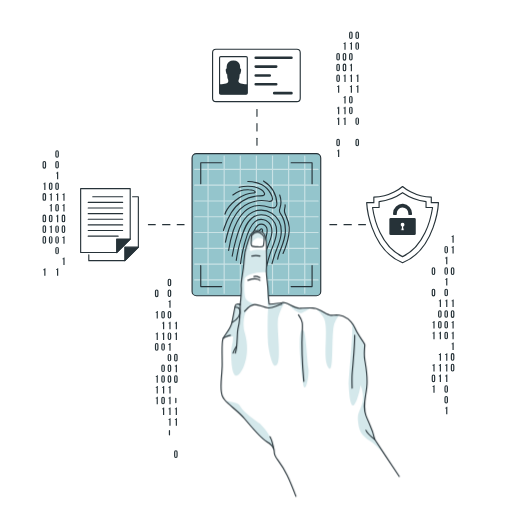
t = 0.00 s
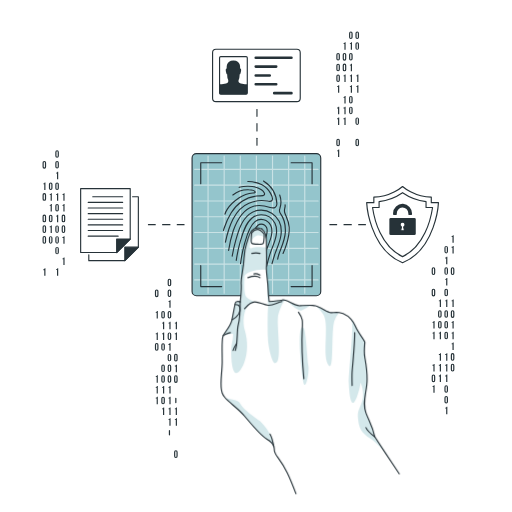
t = 0.19 s
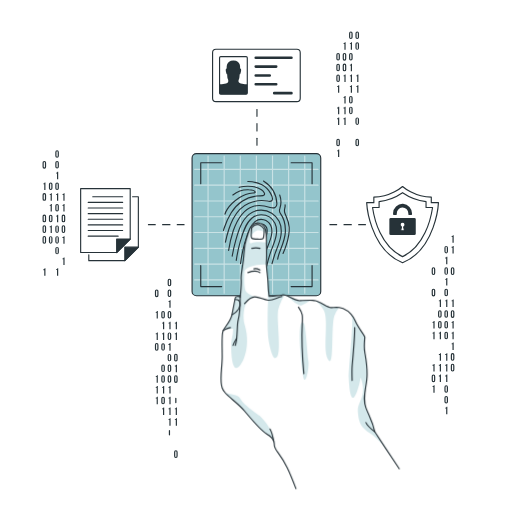
t = 0.56 s
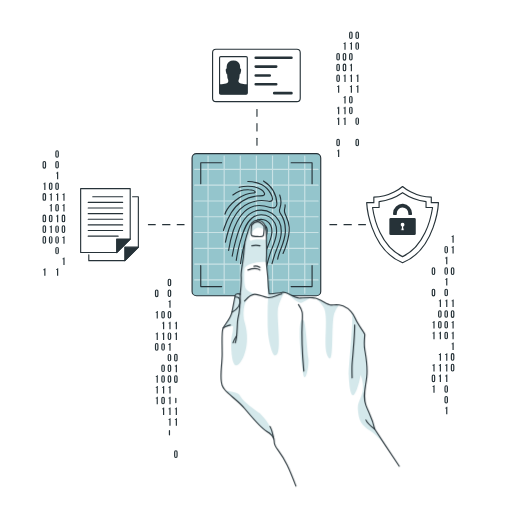
t = 0.75 s
t = 0.94 s: frame unchanged from t = 0.56 s, image omitted
t = 1.31 s: frame unchanged from t = 0.19 s, image omitted

The animated SVG that drew these frames (rendered in a browser with its animation timeline set to each time). Animation: 1 CSS @keyframes rule; one cycle of 1.50 s, repeats indefinitely.

<svg class="animated" id="freepik_stories-fingerprint" xmlns="http://www.w3.org/2000/svg" viewBox="0 0 500 500" version="1.1" xmlns:xlink="http://www.w3.org/1999/xlink" xmlns:svgjs="http://svgjs.com/svgjs"><style>svg#freepik_stories-fingerprint:not(.animated) .animable {opacity: 0;}svg#freepik_stories-fingerprint.animated #freepik--Hand--inject-10 {animation: 1.5s Infinite  linear floating;animation-delay: 0s;}            @keyframes floating {                0% {                    opacity: 1;                    transform: translateY(0px);                }                50% {                    transform: translateY(-10px);                }                100% {                    opacity: 1;                    transform: translateY(0px);                }            }        </style><g id="freepik--Graphics--inject-10" class="animable" style="transform-origin: 242.635px 239.081px;"><line x1="250.94" y1="106.97" x2="250.94" y2="113.61" style="fill: none; stroke: rgb(38, 50, 56); stroke-linecap: round; stroke-linejoin: round; stroke-width: 1.10721px; transform-origin: 250.94px 110.29px;" id="el02zy2l97hoyo" class="animable"></line><line x1="250.94" y1="120.78" x2="250.94" y2="131.53" style="fill: none; stroke: rgb(38, 50, 56); stroke-linecap: round; stroke-linejoin: round; stroke-width: 1.10721px; stroke-dasharray: 7.16552, 7.16552; transform-origin: 250.94px 126.155px;" id="el7awy31lwu2k" class="animable"></line><line x1="250.94" y1="135.11" x2="250.94" y2="141.75" style="fill: none; stroke: rgb(38, 50, 56); stroke-linecap: round; stroke-linejoin: round; stroke-width: 1.10721px; transform-origin: 250.94px 138.43px;" id="elq3bnqtftexg" class="animable"></line><line x1="356.91" y1="219.38" x2="350.27" y2="219.38" style="fill: none; stroke: rgb(38, 50, 56); stroke-linecap: round; stroke-linejoin: round; stroke-width: 1.10721px; transform-origin: 353.59px 219.38px;" id="elu8pzospg7mj" class="animable"></line><line x1="343.1" y1="219.38" x2="332.35" y2="219.38" style="fill: none; stroke: rgb(38, 50, 56); stroke-linecap: round; stroke-linejoin: round; stroke-width: 1.10721px; stroke-dasharray: 7.16549, 7.16549; transform-origin: 337.725px 219.38px;" id="elbmukhnzvipv" class="animable"></line><line x1="328.77" y1="219.38" x2="322.13" y2="219.38" style="fill: none; stroke: rgb(38, 50, 56); stroke-linecap: round; stroke-linejoin: round; stroke-width: 1.10721px; transform-origin: 325.45px 219.38px;" id="elkwy5mbf4px8" class="animable"></line><line x1="179.76" y1="219.38" x2="173.11" y2="219.38" style="fill: none; stroke: rgb(38, 50, 56); stroke-linecap: round; stroke-linejoin: round; stroke-width: 1.10721px; transform-origin: 176.435px 219.38px;" id="el0y2ir27e52h" class="animable"></line><line x1="165.95" y1="219.38" x2="155.2" y2="219.38" style="fill: none; stroke: rgb(38, 50, 56); stroke-linecap: round; stroke-linejoin: round; stroke-width: 1.10721px; stroke-dasharray: 7.16549, 7.16549; transform-origin: 160.575px 219.38px;" id="elg1dpy6h0yn5" class="animable"></line><line x1="151.62" y1="219.38" x2="144.97" y2="219.38" style="fill: none; stroke: rgb(38, 50, 56); stroke-linecap: round; stroke-linejoin: round; stroke-width: 1.10721px; transform-origin: 148.295px 219.38px;" id="elckd1o084a3l" class="animable"></line><path d="M434,241.9a1.75,1.75,0,1,1,3.5,0v3.82a1.75,1.75,0,1,1-3.5,0Zm1.15,3.89c0,.52.23.72.6.72s.59-.2.59-.72v-4c0-.52-.23-.72-.59-.72s-.6.2-.6.72Z" style="fill: rgb(38, 50, 56); transform-origin: 435.75px 243.81px;" id="el6kamsyetap4" class="animable"></path><path d="M434.82,251.54a1.14,1.14,0,0,0,1.26-.92h.78V258h-1.15v-5.59h-.89Z" style="fill: rgb(38, 50, 56); transform-origin: 435.84px 254.31px;" id="ely7uwjnqk2w" class="animable"></path><path d="M434,262.85a1.75,1.75,0,1,1,3.5,0v3.81a1.75,1.75,0,1,1-3.5,0Zm1.15,3.89c0,.52.23.72.6.72s.59-.2.59-.72v-4c0-.53-.23-.72-.59-.72s-.6.19-.6.72Z" style="fill: rgb(38, 50, 56); transform-origin: 435.75px 264.755px;" id="elssri2wn18q" class="animable"></path><path d="M434.82,272.49a1.14,1.14,0,0,0,1.26-.92h.78v7.32h-1.15V273.3h-.89Z" style="fill: rgb(38, 50, 56); transform-origin: 435.84px 275.23px;" id="elq1gjezitmr" class="animable"></path><path d="M434,283.8a1.75,1.75,0,1,1,3.5,0v3.81a1.75,1.75,0,1,1-3.5,0Zm1.15,3.88c0,.53.23.72.6.72s.59-.19.59-.72v-4c0-.52-.23-.72-.59-.72s-.6.2-.6.72Z" style="fill: rgb(38, 50, 56); transform-origin: 435.75px 285.705px;" id="elg0x8wpoefho" class="animable"></path><path d="M434.82,293.43a1.14,1.14,0,0,0,1.26-.92h.78v7.33h-1.15v-5.59h-.89Z" style="fill: rgb(38, 50, 56); transform-origin: 435.84px 296.175px;" id="elsmdr5349sze" class="animable"></path><path d="M434,304.74a1.75,1.75,0,1,1,3.5,0v3.82a1.75,1.75,0,1,1-3.5,0Zm1.15,3.89c0,.52.23.72.6.72s.59-.2.59-.72v-4c0-.52-.23-.72-.59-.72s-.6.2-.6.72Z" style="fill: rgb(38, 50, 56); transform-origin: 435.75px 306.65px;" id="el28uxjaocopk" class="animable"></path><path d="M434,315.22a1.75,1.75,0,1,1,3.5,0V319a1.75,1.75,0,1,1-3.5,0Zm1.15,3.88c0,.53.23.72.6.72s.59-.19.59-.72v-4c0-.53-.23-.73-.59-.73s-.6.2-.6.73Z" style="fill: rgb(38, 50, 56); transform-origin: 435.75px 317.11px;" id="el72w2knb8nl2" class="animable"></path><path d="M434,325.69a1.75,1.75,0,1,1,3.5,0v3.81a1.75,1.75,0,1,1-3.5,0Zm1.15,3.89c0,.52.23.72.6.72s.59-.2.59-.72v-4c0-.52-.23-.72-.59-.72s-.6.2-.6.72Z" style="fill: rgb(38, 50, 56); transform-origin: 435.75px 327.595px;" id="elnb3013xnf6g" class="animable"></path><path d="M434.82,345.8a1.14,1.14,0,0,0,1.26-.92h.78v7.33h-1.15v-5.59h-.89Z" style="fill: rgb(38, 50, 56); transform-origin: 435.84px 348.545px;" id="elu112to0hc3b" class="animable"></path><path d="M434.82,356.28a1.13,1.13,0,0,0,1.26-.93h.78v7.33h-1.15v-5.59h-.89Z" style="fill: rgb(38, 50, 56); transform-origin: 435.84px 359.015px;" id="el6huhw784am6" class="animable"></path><path d="M434.82,366.75a1.14,1.14,0,0,0,1.26-.92h.78v7.32h-1.15v-5.58h-.89Z" style="fill: rgb(38, 50, 56); transform-origin: 435.84px 369.49px;" id="el8nt8qmokp24" class="animable"></path><path d="M434,378.06a1.75,1.75,0,1,1,3.5,0v3.81a1.75,1.75,0,1,1-3.5,0Zm1.15,3.88c0,.53.23.72.6.72s.59-.19.59-.72V378c0-.53-.23-.73-.59-.73s-.6.2-.6.73Z" style="fill: rgb(38, 50, 56); transform-origin: 435.75px 379.965px;" id="elb9a5v5p8uhe" class="animable"></path><path d="M434,388.53a1.75,1.75,0,1,1,3.5,0v3.81a1.75,1.75,0,1,1-3.5,0Zm1.15,3.89c0,.52.23.72.6.72s.59-.2.59-.72v-4c0-.52-.23-.72-.59-.72s-.6.2-.6.72Z" style="fill: rgb(38, 50, 56); transform-origin: 435.75px 390.435px;" id="ell1zrrw0odf" class="animable"></path><path d="M434.82,398.17a1.14,1.14,0,0,0,1.26-.92h.78v7.32h-1.15V399h-.89Z" style="fill: rgb(38, 50, 56); transform-origin: 435.84px 400.91px;" id="elgkbtt3io6i" class="animable"></path><path d="M441,230.59a1.15,1.15,0,0,0,1.27-.92h.77V237h-1.15v-5.59H441Z" style="fill: rgb(38, 50, 56); transform-origin: 442.02px 233.335px;" id="el539b0zmxqx9" class="animable"></path><path d="M441,241.07a1.15,1.15,0,0,0,1.27-.92h.77v7.32h-1.15v-5.59H441Z" style="fill: rgb(38, 50, 56); transform-origin: 442.02px 243.81px;" id="elzxttrfr0r2t" class="animable"></path><path d="M440.24,262.85a1.75,1.75,0,1,1,3.49,0v3.81a1.75,1.75,0,1,1-3.49,0Zm1.15,3.89c0,.52.23.72.59.72s.6-.2.6-.72v-4c0-.53-.23-.72-.6-.72s-.59.19-.59.72Z" style="fill: rgb(38, 50, 56); transform-origin: 441.985px 264.755px;" id="el2gguvi2ihmt" class="animable"></path><path d="M441,293.43a1.15,1.15,0,0,0,1.27-.92h.77v7.33h-1.15v-5.59H441Z" style="fill: rgb(38, 50, 56); transform-origin: 442.02px 296.175px;" id="eln8chdcvp8e" class="animable"></path><path d="M440.24,304.74a1.75,1.75,0,1,1,3.49,0v3.82a1.75,1.75,0,1,1-3.49,0Zm1.15,3.89c0,.52.23.72.59.72s.6-.2.6-.72v-4c0-.52-.23-.72-.6-.72s-.59.2-.59.72Z" style="fill: rgb(38, 50, 56); transform-origin: 441.985px 306.65px;" id="elj6rx68orwjr" class="animable"></path><path d="M441,314.38a1.15,1.15,0,0,0,1.27-.92h.77v7.33h-1.15V315.2H441Z" style="fill: rgb(38, 50, 56); transform-origin: 442.02px 317.125px;" id="elvhjmiw2f5rf" class="animable"></path><path d="M441,324.85a1.14,1.14,0,0,0,1.27-.92h.77v7.33h-1.15v-5.59H441Z" style="fill: rgb(38, 50, 56); transform-origin: 442.02px 327.595px;" id="el0buhs8c232om" class="animable"></path><path d="M441,335.33a1.15,1.15,0,0,0,1.27-.92h.77v7.32h-1.15v-5.59H441Z" style="fill: rgb(38, 50, 56); transform-origin: 442.02px 338.07px;" id="elszxoys0dz" class="animable"></path><path d="M440.24,346.64a1.75,1.75,0,1,1,3.49,0v3.81a1.75,1.75,0,1,1-3.49,0Zm1.15,3.88c0,.53.23.72.59.72s.6-.19.6-.72v-3.95c0-.53-.23-.73-.6-.73s-.59.2-.59.73Z" style="fill: rgb(38, 50, 56); transform-origin: 441.985px 348.545px;" id="ellkpt7rkuzrn" class="animable"></path><path d="M440.24,357.11a1.75,1.75,0,1,1,3.49,0v3.81a1.75,1.75,0,1,1-3.49,0Zm1.15,3.89c0,.52.23.72.59.72s.6-.2.6-.72v-4c0-.52-.23-.72-.6-.72s-.59.2-.59.72Z" style="fill: rgb(38, 50, 56); transform-origin: 441.985px 359.015px;" id="elsj3bgb3m7o" class="animable"></path><path d="M428.59,293.43a1.15,1.15,0,0,0,1.27-.92h.77v7.33h-1.15v-5.59h-.89Z" style="fill: rgb(38, 50, 56); transform-origin: 429.61px 296.175px;" id="ellbuucn7rpri" class="animable"></path><path d="M427.78,304.74a1.75,1.75,0,1,1,3.5,0v3.82a1.75,1.75,0,1,1-3.5,0Zm1.15,3.89c0,.52.23.72.6.72s.6-.2.6-.72v-4c0-.52-.23-.72-.6-.72s-.6.2-.6.72Z" style="fill: rgb(38, 50, 56); transform-origin: 429.53px 306.65px;" id="elv1v94cnkpvn" class="animable"></path><path d="M427.78,315.22a1.75,1.75,0,1,1,3.5,0V319a1.75,1.75,0,1,1-3.5,0Zm1.15,3.88c0,.53.23.72.6.72s.6-.19.6-.72v-4c0-.53-.23-.73-.6-.73s-.6.2-.6.73Z" style="fill: rgb(38, 50, 56); transform-origin: 429.53px 317.11px;" id="el2of2luprvzk" class="animable"></path><path d="M428.59,324.85a1.14,1.14,0,0,0,1.27-.92h.77v7.33h-1.15v-5.59h-.89Z" style="fill: rgb(38, 50, 56); transform-origin: 429.61px 327.595px;" id="elyhkioml15e" class="animable"></path><path d="M428.59,345.8a1.15,1.15,0,0,0,1.27-.92h.77v7.33h-1.15v-5.59h-.89Z" style="fill: rgb(38, 50, 56); transform-origin: 429.61px 348.545px;" id="elypqllb9e3x" class="animable"></path><path d="M428.59,356.28a1.15,1.15,0,0,0,1.27-.93h.77v7.33h-1.15v-5.59h-.89Z" style="fill: rgb(38, 50, 56); transform-origin: 429.61px 359.015px;" id="elzoqscfqi7s" class="animable"></path><path d="M428.59,366.75a1.15,1.15,0,0,0,1.27-.92h.77v7.32h-1.15v-5.58h-.89Z" style="fill: rgb(38, 50, 56); transform-origin: 429.61px 369.49px;" id="elx5vsiaz5jtr" class="animable"></path><path d="M421.56,262.85a1.75,1.75,0,1,1,3.49,0v3.81a1.75,1.75,0,1,1-3.49,0Zm1.15,3.89c0,.52.23.72.59.72s.6-.2.6-.72v-4c0-.53-.23-.72-.6-.72s-.59.19-.59.72Z" style="fill: rgb(38, 50, 56); transform-origin: 423.305px 264.755px;" id="el4vag9ncy09w" class="animable"></path><path d="M421.56,283.8a1.75,1.75,0,1,1,3.49,0v3.81a1.75,1.75,0,1,1-3.49,0Zm1.15,3.88c0,.53.23.72.59.72s.6-.19.6-.72v-4c0-.52-.23-.72-.6-.72s-.59.2-.59.72Z" style="fill: rgb(38, 50, 56); transform-origin: 423.305px 285.705px;" id="eleumjeje9g7a" class="animable"></path><path d="M422.36,314.38a1.15,1.15,0,0,0,1.27-.92h.77v7.33h-1.15V315.2h-.89Z" style="fill: rgb(38, 50, 56); transform-origin: 423.38px 317.125px;" id="elr310qhhex" class="animable"></path><path d="M422.36,324.85a1.14,1.14,0,0,0,1.27-.92h.77v7.33h-1.15v-5.59h-.89Z" style="fill: rgb(38, 50, 56); transform-origin: 423.38px 327.595px;" id="elyc7ww1ztiy" class="animable"></path><path d="M422.36,356.28a1.15,1.15,0,0,0,1.27-.93h.77v7.33h-1.15v-5.59h-.89Z" style="fill: rgb(38, 50, 56); transform-origin: 423.38px 359.015px;" id="el19sgkxo4bl2" class="animable"></path><path d="M421.56,367.59a1.75,1.75,0,1,1,3.49,0v3.81a1.75,1.75,0,1,1-3.49,0Zm1.15,3.88c0,.52.23.72.59.72s.6-.2.6-.72v-4c0-.52-.23-.72-.6-.72s-.59.2-.59.72Z" style="fill: rgb(38, 50, 56); transform-origin: 423.305px 369.495px;" id="elxw6uuu85aao" class="animable"></path><path d="M422.36,377.22a1.15,1.15,0,0,0,1.27-.92h.77v7.33h-1.15V378h-.89Z" style="fill: rgb(38, 50, 56); transform-origin: 423.38px 379.965px;" id="elev8qgbr0d0e" class="animable"></path><path d="M163.73,274a1.75,1.75,0,1,1,3.5,0v3.81a1.75,1.75,0,1,1-3.5,0Zm1.15,3.88c0,.53.23.73.6.73s.59-.2.59-.73v-4c0-.53-.23-.73-.59-.73s-.6.2-.6.73Z" style="fill: rgb(38, 50, 56); transform-origin: 165.48px 275.905px;" id="eloefhv9c4y1" class="animable"></path><path d="M163.73,284.5a1.75,1.75,0,1,1,3.5,0v3.81a1.75,1.75,0,1,1-3.5,0Zm1.15,3.89c0,.52.23.72.6.72s.59-.2.59-.72v-4c0-.52-.23-.72-.59-.72s-.6.2-.6.72Z" style="fill: rgb(38, 50, 56); transform-origin: 165.48px 286.405px;" id="el721dq6mkkue" class="animable"></path><path d="M164.54,294.14a1.14,1.14,0,0,0,1.26-.92h.78v7.33h-1.15V295h-.89Z" style="fill: rgb(38, 50, 56); transform-origin: 165.56px 296.885px;" id="el4w1r3002lk6" class="animable"></path><path d="M163.73,305.45a1.75,1.75,0,1,1,3.5,0v3.81a1.75,1.75,0,1,1-3.5,0Zm1.15,3.88c0,.53.23.73.6.73s.59-.2.59-.73v-3.95c0-.53-.23-.73-.59-.73s-.6.2-.6.73Z" style="fill: rgb(38, 50, 56); transform-origin: 165.48px 307.355px;" id="elo0o6uztzw2" class="animable"></path><path d="M164.54,315.09a1.14,1.14,0,0,0,1.26-.92h.78v7.32h-1.15V315.9h-.89Z" style="fill: rgb(38, 50, 56); transform-origin: 165.56px 317.83px;" id="elqt7iikc49p" class="animable"></path><path d="M163.73,326.4a1.75,1.75,0,1,1,3.5,0v3.81a1.75,1.75,0,1,1-3.5,0Zm1.15,3.88c0,.52.23.72.6.72s.59-.2.59-.72v-4c0-.52-.23-.72-.59-.72s-.6.2-.6.72Z" style="fill: rgb(38, 50, 56); transform-origin: 165.48px 328.305px;" id="elok64d1lrq8g" class="animable"></path><path d="M164.54,336a1.14,1.14,0,0,0,1.26-.92h.78v7.33h-1.15v-5.59h-.89Z" style="fill: rgb(38, 50, 56); transform-origin: 165.56px 338.745px;" id="elxksdx3r0db" class="animable"></path><path d="M163.73,347.34a1.75,1.75,0,1,1,3.5,0v3.81a1.75,1.75,0,1,1-3.5,0Zm1.15,3.89c0,.52.23.72.6.72s.59-.2.59-.72v-4c0-.52-.23-.72-.59-.72s-.6.2-.6.72Z" style="fill: rgb(38, 50, 56); transform-origin: 165.48px 349.245px;" id="el9fdvox2grph" class="animable"></path><path d="M163.73,357.82a1.75,1.75,0,1,1,3.5,0v3.81a1.75,1.75,0,1,1-3.5,0Zm1.15,3.88c0,.52.23.72.6.72s.59-.2.59-.72v-4c0-.52-.23-.72-.59-.72s-.6.2-.6.72Z" style="fill: rgb(38, 50, 56); transform-origin: 165.48px 359.725px;" id="elrxa6qfyxusp" class="animable"></path><path d="M163.73,368.29a1.75,1.75,0,1,1,3.5,0v3.81a1.75,1.75,0,1,1-3.5,0Zm1.15,3.88c0,.53.23.73.6.73s.59-.2.59-.73v-3.95c0-.53-.23-.72-.59-.72s-.6.19-.6.72Z" style="fill: rgb(38, 50, 56); transform-origin: 165.48px 370.195px;" id="elcy8gh8hoklb" class="animable"></path><path d="M164.54,377.93a1.14,1.14,0,0,0,1.26-.92h.78v7.32h-1.15v-5.59h-.89Z" style="fill: rgb(38, 50, 56); transform-origin: 165.56px 380.67px;" id="el2qw1uvr3k9d" class="animable"></path><path d="M164.54,388.4a1.14,1.14,0,0,0,1.26-.92h.78v7.33h-1.15v-5.59h-.89Z" style="fill: rgb(38, 50, 56); transform-origin: 165.56px 391.145px;" id="elsdf04zxt6t" class="animable"></path><path d="M164.54,398.87a1.14,1.14,0,0,0,1.26-.92h.78v7.33h-1.15v-5.59h-.89Z" style="fill: rgb(38, 50, 56); transform-origin: 165.56px 401.615px;" id="elpdbwq6zwg0s" class="animable"></path><path d="M164.54,409.35a1.14,1.14,0,0,0,1.26-.92h.78v7.32h-1.15v-5.59h-.89Z" style="fill: rgb(38, 50, 56); transform-origin: 165.56px 412.09px;" id="elqvt8mp8045q" class="animable"></path><path d="M164.88,424.54c0,.53.23.72.6.72s.59-.19.59-.72v-4c0-.52-.23-.72-.59-.72s-.6.2-.6.72Z" style="fill: rgb(38, 50, 56); transform-origin: 165.475px 422.54px;" id="elw9ds7na7ij" class="animable"></path><path d="M170.76,315.09a1.15,1.15,0,0,0,1.27-.92h.77v7.32h-1.15V315.9h-.89Z" style="fill: rgb(38, 50, 56); transform-origin: 171.78px 317.83px;" id="elhybp6iv3oan" class="animable"></path><path d="M170.76,325.56a1.15,1.15,0,0,0,1.27-.92h.77V332h-1.15v-5.59h-.89Z" style="fill: rgb(38, 50, 56); transform-origin: 171.78px 328.32px;" id="el40hrwyjoibi" class="animable"></path><path d="M170,347.34a1.75,1.75,0,1,1,3.49,0v3.81a1.75,1.75,0,1,1-3.49,0Zm1.15,3.89c0,.52.23.72.59.72s.6-.2.6-.72v-4c0-.52-.23-.72-.6-.72s-.59.2-.59.72Z" style="fill: rgb(38, 50, 56); transform-origin: 171.745px 349.245px;" id="ellyymdc5lhge" class="animable"></path><path d="M170.76,357a1.15,1.15,0,0,0,1.27-.92h.77v7.33h-1.15V357.8h-.89Z" style="fill: rgb(38, 50, 56); transform-origin: 171.78px 359.745px;" id="el73p13gsprsp" class="animable"></path><path d="M170,368.29a1.75,1.75,0,1,1,3.49,0v3.81a1.75,1.75,0,1,1-3.49,0Zm1.15,3.88c0,.53.23.73.59.73s.6-.2.6-.73v-3.95c0-.53-.23-.72-.6-.72s-.59.19-.59.72Z" style="fill: rgb(38, 50, 56); transform-origin: 171.745px 370.195px;" id="elolhgxt9zuzo" class="animable"></path><path d="M171.11,393.12c0,.52.23.72.59.72s.6-.2.6-.72v-4c0-.52-.23-.72-.6-.72s-.59.2-.59.72Z" style="fill: rgb(38, 50, 56); transform-origin: 171.705px 391.12px;" id="elglwnczfonpo" class="animable"></path><path d="M170.76,398.87A1.15,1.15,0,0,0,172,398h.77v7.33h-1.15v-5.59h-.89Z" style="fill: rgb(38, 50, 56); transform-origin: 171.75px 401.665px;" id="elxfvtlcgd5co" class="animable"></path><path d="M170.76,409.35a1.15,1.15,0,0,0,1.27-.92h.77v7.32h-1.15v-5.59h-.89Z" style="fill: rgb(38, 50, 56); transform-origin: 171.78px 412.09px;" id="elz20t7lr1lm" class="animable"></path><path d="M170,441.6a1.75,1.75,0,1,1,3.49,0v3.82a1.75,1.75,0,1,1-3.49,0Zm1.15,3.89c0,.52.23.72.59.72s.6-.2.6-.72v-4c0-.52-.23-.72-.6-.72s-.59.2-.59.72Z" style="fill: rgb(38, 50, 56); transform-origin: 171.745px 443.51px;" id="elwoorsnn3a1t" class="animable"></path><path d="M157.5,305.45a1.75,1.75,0,1,1,3.5,0v3.81a1.75,1.75,0,1,1-3.5,0Zm1.15,3.88c0,.53.23.73.6.73s.6-.2.6-.73v-3.95c0-.53-.23-.73-.6-.73s-.6.2-.6.73Z" style="fill: rgb(38, 50, 56); transform-origin: 159.25px 307.355px;" id="elxck638i907" class="animable"></path><path d="M158.31,315.09a1.15,1.15,0,0,0,1.27-.92h.77v7.32H159.2V315.9h-.89Z" style="fill: rgb(38, 50, 56); transform-origin: 159.33px 317.83px;" id="ely7b1mmrb96l" class="animable"></path><path d="M158.31,325.56a1.15,1.15,0,0,0,1.27-.92h.77V332H159.2v-5.59h-.89Z" style="fill: rgb(38, 50, 56); transform-origin: 159.33px 328.32px;" id="elasxxsk5g8d" class="animable"></path><path d="M157.5,336.87a1.75,1.75,0,1,1,3.5,0v3.81a1.75,1.75,0,1,1-3.5,0Zm1.15,3.88c0,.53.23.73.6.73s.6-.2.6-.73V336.8c0-.53-.23-.73-.6-.73s-.6.2-.6.73Z" style="fill: rgb(38, 50, 56); transform-origin: 159.25px 338.775px;" id="eldhjaao38614" class="animable"></path><path d="M157.5,357.82a1.75,1.75,0,1,1,3.5,0v3.81a1.75,1.75,0,1,1-3.5,0Zm1.15,3.88c0,.52.23.72.6.72s.6-.2.6-.72v-4c0-.52-.23-.72-.6-.72s-.6.2-.6.72Z" style="fill: rgb(38, 50, 56); transform-origin: 159.25px 359.725px;" id="elsfw1ma04k3e" class="animable"></path><path d="M157.5,368.29a1.75,1.75,0,1,1,3.5,0v3.81a1.75,1.75,0,1,1-3.5,0Zm1.15,3.88c0,.53.23.73.6.73s.6-.2.6-.73v-3.95c0-.53-.23-.72-.6-.72s-.6.19-.6.72Z" style="fill: rgb(38, 50, 56); transform-origin: 159.25px 370.195px;" id="el4nu92tjcls3" class="animable"></path><path d="M158.31,377.93a1.15,1.15,0,0,0,1.27-.92h.77v7.32H159.2v-5.59h-.89Z" style="fill: rgb(38, 50, 56); transform-origin: 159.33px 380.67px;" id="eln4612c5i23p" class="animable"></path><path d="M157.5,389.24a1.75,1.75,0,1,1,3.5,0v3.81a1.75,1.75,0,1,1-3.5,0Zm1.15,3.88c0,.52.23.72.6.72s.6-.2.6-.72v-4c0-.52-.23-.72-.6-.72s-.6.2-.6.72Z" style="fill: rgb(38, 50, 56); transform-origin: 159.25px 391.145px;" id="elxaak28fez0s" class="animable"></path><path d="M158.31,398.87a1.15,1.15,0,0,0,1.27-.92h.77v7.33H159.2v-5.59h-.89Z" style="fill: rgb(38, 50, 56); transform-origin: 159.33px 401.615px;" id="el9ojnot1i349" class="animable"></path><path d="M151.28,284.5a1.75,1.75,0,1,1,3.49,0v3.81a1.75,1.75,0,1,1-3.49,0Zm1.15,3.89c0,.52.23.72.59.72s.6-.2.6-.72v-4c0-.52-.23-.72-.6-.72s-.59.2-.59.72Z" style="fill: rgb(38, 50, 56); transform-origin: 153.025px 286.405px;" id="el3csyxlsmech" class="animable"></path><path d="M152.08,304.61a1.15,1.15,0,0,0,1.27-.92h.77V311H153v-5.59h-.89Z" style="fill: rgb(38, 50, 56); transform-origin: 153.1px 307.345px;" id="elkm39334ozer" class="animable"></path><path d="M152.08,325.56a1.15,1.15,0,0,0,1.27-.92h.77V332H153v-5.59h-.89Z" style="fill: rgb(38, 50, 56); transform-origin: 153.1px 328.32px;" id="elg093psak47q" class="animable"></path><path d="M151.28,336.87a1.75,1.75,0,1,1,3.49,0v3.81a1.75,1.75,0,1,1-3.49,0Zm1.15,3.89c0,.52.23.72.59.72s.6-.2.6-.72v-4c0-.53-.23-.72-.6-.72s-.59.19-.59.72Z" style="fill: rgb(38, 50, 56); transform-origin: 153.025px 338.775px;" id="eliv25a2to46g" class="animable"></path><path d="M152.08,367.45a1.15,1.15,0,0,0,1.27-.92h.77v7.33H153v-5.59h-.89Z" style="fill: rgb(38, 50, 56); transform-origin: 153.1px 370.195px;" id="elhp3fyvhxlg6" class="animable"></path><path d="M152.08,377.93a1.15,1.15,0,0,0,1.27-.92h.77v7.32H153v-5.59h-.89Z" style="fill: rgb(38, 50, 56); transform-origin: 153.1px 380.67px;" id="elgocnv0qm7zq" class="animable"></path><path d="M152.08,388.4a1.15,1.15,0,0,0,1.27-.92h.77v7.33H153v-5.59h-.89Z" style="fill: rgb(38, 50, 56); transform-origin: 153.1px 391.145px;" id="el90dk7jj9wtn" class="animable"></path><path d="M347.11,32.61a1.75,1.75,0,1,1,3.5,0v3.81a1.75,1.75,0,1,1-3.5,0Zm1.15,3.88c0,.52.23.72.6.72s.59-.2.59-.72v-4c0-.52-.23-.72-.59-.72s-.6.2-.6.72Z" style="fill: rgb(38, 50, 56); transform-origin: 348.86px 34.515px;" id="ela01rkz61u0u" class="animable"></path><path d="M347.11,43.08a1.75,1.75,0,1,1,3.5,0v3.81a1.75,1.75,0,1,1-3.5,0ZM348.26,47c0,.53.23.73.6.73s.59-.2.59-.73V43c0-.53-.23-.73-.59-.73s-.6.2-.6.73Z" style="fill: rgb(38, 50, 56); transform-origin: 348.86px 44.985px;" id="elvlhxhsklpv" class="animable"></path><path d="M347.92,73.66a1.14,1.14,0,0,0,1.26-.92H350v7.33h-1.15V74.48h-.89Z" style="fill: rgb(38, 50, 56); transform-origin: 348.96px 76.405px;" id="ellst20stdo3" class="animable"></path><path d="M347.92,84.14a1.14,1.14,0,0,0,1.26-.92H350v7.32h-1.15V85h-.89Z" style="fill: rgb(38, 50, 56); transform-origin: 348.96px 86.88px;" id="elmtnjlsh4wk" class="animable"></path><path d="M347.11,116.39a1.75,1.75,0,1,1,3.5,0v3.81a1.75,1.75,0,1,1-3.5,0Zm1.15,3.89c0,.52.23.72.6.72s.59-.2.59-.72v-4c0-.52-.23-.72-.59-.72s-.6.2-.6.72Z" style="fill: rgb(38, 50, 56); transform-origin: 348.86px 118.295px;" id="eltj5omqy78vq" class="animable"></path><path d="M347.11,137.34a1.75,1.75,0,1,1,3.5,0v3.81a1.75,1.75,0,1,1-3.5,0Zm1.15,3.88c0,.53.23.73.6.73s.59-.2.59-.73v-3.95c0-.53-.23-.72-.59-.72s-.6.19-.6.72Z" style="fill: rgb(38, 50, 56); transform-origin: 348.86px 139.245px;" id="elkjenl7ha5" class="animable"></path><path d="M328.43,53.55a1.75,1.75,0,1,1,3.5,0v3.81a1.75,1.75,0,1,1-3.5,0Zm1.15,3.89c0,.52.23.72.6.72s.59-.2.59-.72v-4c0-.52-.23-.72-.59-.72s-.6.2-.6.72Z" style="fill: rgb(38, 50, 56); transform-origin: 330.18px 55.455px;" id="elutq1u38gbj" class="animable"></path><path d="M328.43,64a1.75,1.75,0,1,1,3.5,0v3.81a1.75,1.75,0,1,1-3.5,0Zm1.15,3.88c0,.52.23.72.6.72s.59-.2.59-.72V64c0-.52-.23-.72-.59-.72s-.6.2-.6.72Z" style="fill: rgb(38, 50, 56); transform-origin: 330.18px 65.905px;" id="elajxskhc1tr" class="animable"></path><path d="M328.43,74.5a1.75,1.75,0,1,1,3.5,0v3.81a1.75,1.75,0,1,1-3.5,0Zm1.15,3.88c0,.53.23.73.6.73s.59-.2.59-.73V74.43c0-.53-.23-.73-.59-.73s-.6.2-.6.73Z" style="fill: rgb(38, 50, 56); transform-origin: 330.18px 76.405px;" id="elfzhu6zwylck" class="animable"></path><path d="M329.24,84.14a1.14,1.14,0,0,0,1.26-.92h.78v7.32h-1.15V85h-.89Z" style="fill: rgb(38, 50, 56); transform-origin: 330.26px 86.88px;" id="elrnumv1cnjp" class="animable"></path><path d="M329.24,105.08a1.14,1.14,0,0,0,1.26-.92h.78v7.33h-1.15V105.9h-.89Z" style="fill: rgb(38, 50, 56); transform-origin: 330.26px 107.825px;" id="el7s8rcaf90y" class="animable"></path><path d="M329.24,115.56a1.14,1.14,0,0,0,1.26-.92h.78V122h-1.15v-5.59h-.89Z" style="fill: rgb(38, 50, 56); transform-origin: 330.26px 118.32px;" id="elehadwconqm" class="animable"></path><path d="M328.43,137.34a1.75,1.75,0,1,1,3.5,0v3.81a1.75,1.75,0,1,1-3.5,0Zm1.15,3.88c0,.53.23.73.6.73s.59-.2.59-.73v-3.95c0-.53-.23-.72-.59-.72s-.6.19-.6.72Z" style="fill: rgb(38, 50, 56); transform-origin: 330.18px 139.245px;" id="elbzx8k3nhhe5" class="animable"></path><path d="M329.24,147a1.14,1.14,0,0,0,1.26-.92h.78v7.32h-1.15v-5.59h-.89Z" style="fill: rgb(38, 50, 56); transform-origin: 330.26px 149.74px;" id="el4zw3kcnlsjx" class="animable"></path><path d="M340.88,32.61a1.75,1.75,0,1,1,3.5,0v3.81a1.75,1.75,0,1,1-3.5,0ZM342,36.49c0,.52.23.72.59.72s.6-.2.6-.72v-4c0-.52-.23-.72-.6-.72s-.59.2-.59.72Z" style="fill: rgb(38, 50, 56); transform-origin: 342.63px 34.515px;" id="elkp8fb4yf8a" class="animable"></path><path d="M341.69,42.24a1.15,1.15,0,0,0,1.27-.92h.77v7.33h-1.15V43.06h-.89Z" style="fill: rgb(38, 50, 56); transform-origin: 342.71px 44.985px;" id="elst6usd1wduq" class="animable"></path><path d="M340.88,53.55a1.75,1.75,0,1,1,3.5,0v3.81a1.75,1.75,0,1,1-3.5,0ZM342,57.44c0,.52.23.72.59.72s.6-.2.6-.72v-4c0-.52-.23-.72-.6-.72s-.59.2-.59.72Z" style="fill: rgb(38, 50, 56); transform-origin: 342.63px 55.455px;" id="el8lnb3irit5" class="animable"></path><path d="M341.69,63.19a1.15,1.15,0,0,0,1.27-.92h.77V69.6h-1.15V64h-.89Z" style="fill: rgb(38, 50, 56); transform-origin: 342.71px 65.935px;" id="elcf6pspzi1eo" class="animable"></path><path d="M341.69,73.66a1.15,1.15,0,0,0,1.27-.92h.77v7.33h-1.15V74.48h-.89Z" style="fill: rgb(38, 50, 56); transform-origin: 342.71px 76.405px;" id="elby6b8kpcrjw" class="animable"></path><path d="M341.69,84.14a1.15,1.15,0,0,0,1.27-.92h.77v7.32h-1.15V85h-.89Z" style="fill: rgb(38, 50, 56); transform-origin: 342.71px 86.88px;" id="elqcaqaq5ge7" class="animable"></path><path d="M340.88,95.45a1.75,1.75,0,1,1,3.5,0v3.81a1.75,1.75,0,1,1-3.5,0ZM342,99.33c0,.52.23.72.59.72s.6-.2.6-.72v-4c0-.52-.23-.72-.6-.72s-.59.2-.59.72Z" style="fill: rgb(38, 50, 56); transform-origin: 342.63px 97.355px;" id="elwi93ebz7l1f" class="animable"></path><path d="M340.88,105.92a1.75,1.75,0,1,1,3.5,0v3.81a1.75,1.75,0,1,1-3.5,0ZM342,109.8c0,.53.23.73.59.73s.6-.2.6-.73v-4c0-.53-.23-.72-.6-.72s-.59.19-.59.72Z" style="fill: rgb(38, 50, 56); transform-origin: 342.63px 107.825px;" id="elhlqsl64gzlg" class="animable"></path><path d="M335.46,42.24a1.15,1.15,0,0,0,1.27-.92h.77v7.33h-1.15V43.06h-.89Z" style="fill: rgb(38, 50, 56); transform-origin: 336.48px 44.985px;" id="eljhn21iwv0nd" class="animable"></path><path d="M334.66,53.55a1.75,1.75,0,1,1,3.49,0v3.81a1.75,1.75,0,1,1-3.49,0Zm1.15,3.89c0,.52.23.72.59.72s.6-.2.6-.72v-4c0-.52-.23-.72-.6-.72s-.59.2-.59.72Z" style="fill: rgb(38, 50, 56); transform-origin: 336.405px 55.455px;" id="el1o0w3mt5nib" class="animable"></path><path d="M334.66,64a1.75,1.75,0,1,1,3.49,0v3.81a1.75,1.75,0,1,1-3.49,0Zm1.15,3.88c0,.52.23.72.59.72s.6-.2.6-.72V64c0-.52-.23-.72-.6-.72s-.59.2-.59.72Z" style="fill: rgb(38, 50, 56); transform-origin: 336.405px 65.905px;" id="elz3z4vtrkqj" class="animable"></path><path d="M335.46,73.66a1.15,1.15,0,0,0,1.27-.92h.77v7.33h-1.15V74.48h-.89Z" style="fill: rgb(38, 50, 56); transform-origin: 336.48px 76.405px;" id="elt55yn5ej8j" class="animable"></path><path d="M335.46,94.61a1.15,1.15,0,0,0,1.27-.92h.77V101h-1.15V95.43h-.89Z" style="fill: rgb(38, 50, 56); transform-origin: 336.48px 97.345px;" id="elkjl1llzfqyh" class="animable"></path><path d="M335.46,105.08a1.15,1.15,0,0,0,1.27-.92h.77v7.33h-1.15V105.9h-.89Z" style="fill: rgb(38, 50, 56); transform-origin: 336.48px 107.825px;" id="elfil352llaau" class="animable"></path><path d="M335.46,115.56a1.15,1.15,0,0,0,1.27-.92h.77V122h-1.15v-5.59h-.89Z" style="fill: rgb(38, 50, 56); transform-origin: 336.48px 118.32px;" id="elfjr2x4x3p0k" class="animable"></path><path d="M54,148.57a1.75,1.75,0,1,1,3.5,0v3.82a1.75,1.75,0,1,1-3.5,0Zm1.15,3.89c0,.52.23.72.6.72s.59-.2.59-.72v-4c0-.52-.23-.72-.59-.72s-.6.2-.6.72Z" style="fill: rgb(38, 50, 56); transform-origin: 55.75px 150.48px;" id="elwao1a7iaxn" class="animable"></path><path d="M54,159.05a1.75,1.75,0,1,1,3.5,0v3.81a1.75,1.75,0,1,1-3.5,0Zm1.15,3.88c0,.53.23.72.6.72s.59-.19.59-.72v-4c0-.52-.23-.72-.59-.72s-.6.2-.6.72Z" style="fill: rgb(38, 50, 56); transform-origin: 55.75px 160.955px;" id="ellinw5u6wqwo" class="animable"></path><path d="M54.8,168.68a1.14,1.14,0,0,0,1.26-.92h.78v7.33H55.69V169.5H54.8Z" style="fill: rgb(38, 50, 56); transform-origin: 55.82px 171.425px;" id="elaep85iubjnj" class="animable"></path><path d="M54,180a1.75,1.75,0,1,1,3.5,0v3.82a1.75,1.75,0,1,1-3.5,0Zm1.15,3.89c0,.52.23.72.6.72s.59-.2.59-.72v-4c0-.52-.23-.72-.59-.72s-.6.2-.6.72Z" style="fill: rgb(38, 50, 56); transform-origin: 55.75px 181.91px;" id="el5vqgp0y2nea" class="animable"></path><path d="M54.8,189.63a1.14,1.14,0,0,0,1.26-.92h.78V196H55.69v-5.59H54.8Z" style="fill: rgb(38, 50, 56); transform-origin: 55.82px 192.355px;" id="el24t5cymoirx" class="animable"></path><path d="M54,200.94a1.75,1.75,0,1,1,3.5,0v3.81a1.75,1.75,0,1,1-3.5,0Zm1.15,3.89c0,.52.23.72.6.72s.59-.2.59-.72v-4c0-.53-.23-.72-.59-.72s-.6.19-.6.72Z" style="fill: rgb(38, 50, 56); transform-origin: 55.75px 202.845px;" id="elyvxu0m3t6db" class="animable"></path><path d="M54.8,210.58a1.14,1.14,0,0,0,1.26-.92h.78V217H55.69v-5.59H54.8Z" style="fill: rgb(38, 50, 56); transform-origin: 55.82px 213.33px;" id="el14q3q80cvi8" class="animable"></path><path d="M54,221.89a1.75,1.75,0,1,1,3.5,0v3.81a1.75,1.75,0,1,1-3.5,0Zm1.15,3.88c0,.53.23.72.6.72s.59-.19.59-.72v-4c0-.52-.23-.72-.59-.72s-.6.2-.6.72Z" style="fill: rgb(38, 50, 56); transform-origin: 55.75px 223.795px;" id="el9v0l2vbvz6w" class="animable"></path><path d="M54,232.36a1.75,1.75,0,1,1,3.5,0v3.81a1.75,1.75,0,1,1-3.5,0Zm1.15,3.89c0,.52.23.72.6.72s.59-.2.59-.72v-4c0-.52-.23-.72-.59-.72s-.6.2-.6.72Z" style="fill: rgb(38, 50, 56); transform-origin: 55.75px 234.265px;" id="elm9jzma6yddn" class="animable"></path><path d="M54,242.84a1.75,1.75,0,1,1,3.5,0v3.81a1.75,1.75,0,1,1-3.5,0Zm1.15,3.88c0,.52.23.72.6.72s.59-.2.59-.72v-4c0-.52-.23-.72-.59-.72s-.6.2-.6.72Z" style="fill: rgb(38, 50, 56); transform-origin: 55.75px 244.745px;" id="elfe1jlnr4yto" class="animable"></path><path d="M54.8,262.94a1.13,1.13,0,0,0,1.26-.92h.78v7.33H55.69v-5.59H54.8Z" style="fill: rgb(38, 50, 56); transform-origin: 55.82px 265.685px;" id="elg8umld4wxoh" class="animable"></path><path d="M61,189.63a1.15,1.15,0,0,0,1.27-.92h.77V196H61.91v-5.59H61Z" style="fill: rgb(38, 50, 56); transform-origin: 62.02px 192.355px;" id="el5iw0d7prgl3" class="animable"></path><path d="M61,200.1a1.15,1.15,0,0,0,1.27-.92h.77v7.33H61.91v-5.59H61Z" style="fill: rgb(38, 50, 56); transform-origin: 62.02px 202.845px;" id="el937ziwyqykg" class="animable"></path><path d="M60.22,211.41a1.75,1.75,0,1,1,3.49,0v3.82a1.75,1.75,0,1,1-3.49,0Zm1.15,3.89c0,.52.23.72.59.72s.6-.2.6-.72v-4c0-.52-.23-.72-.6-.72s-.59.2-.59.72Z" style="fill: rgb(38, 50, 56); transform-origin: 61.965px 213.32px;" id="elkz9yzzgau3" class="animable"></path><path d="M60.22,221.89a1.75,1.75,0,1,1,3.49,0v3.81a1.75,1.75,0,1,1-3.49,0Zm1.15,3.88c0,.53.23.72.59.72s.6-.19.6-.72v-4c0-.52-.23-.72-.6-.72s-.59.2-.59.72Z" style="fill: rgb(38, 50, 56); transform-origin: 61.965px 223.795px;" id="eljtk3aq5v0p" class="animable"></path><path d="M61,231.52a1.14,1.14,0,0,0,1.27-.92h.77v7.33H61.91v-5.59H61Z" style="fill: rgb(38, 50, 56); transform-origin: 62.02px 234.265px;" id="elo4beze1v0zg" class="animable"></path><path d="M61,252.47a1.15,1.15,0,0,0,1.27-.92h.77v7.33H61.91v-5.59H61Z" style="fill: rgb(38, 50, 56); transform-origin: 62.02px 255.215px;" id="elsizsz0rn8q" class="animable"></path><path d="M47.76,180a1.75,1.75,0,1,1,3.5,0v3.82a1.75,1.75,0,1,1-3.5,0Zm1.16,3.89c0,.52.23.72.59.72s.6-.2.6-.72v-4c0-.52-.23-.72-.6-.72s-.59.2-.59.72Z" style="fill: rgb(38, 50, 56); transform-origin: 49.51px 181.91px;" id="elpfy9u8pyrzj" class="animable"></path><path d="M48.57,189.63a1.15,1.15,0,0,0,1.27-.92h.77V196H49.46v-5.59h-.89Z" style="fill: rgb(38, 50, 56); transform-origin: 49.59px 192.355px;" id="el8n06uvuabi6" class="animable"></path><path d="M48.57,200.1a1.15,1.15,0,0,0,1.27-.92h.77v7.33H49.46v-5.59h-.89Z" style="fill: rgb(38, 50, 56); transform-origin: 49.59px 202.845px;" id="el2p0citb08p1" class="animable"></path><path d="M47.76,211.41a1.75,1.75,0,1,1,3.5,0v3.82a1.75,1.75,0,1,1-3.5,0Zm1.16,3.89c0,.52.23.72.59.72s.6-.2.6-.72v-4c0-.52-.23-.72-.6-.72s-.59.2-.59.72Z" style="fill: rgb(38, 50, 56); transform-origin: 49.51px 213.32px;" id="elb6uvqtq1qpn" class="animable"></path><path d="M48.57,221.05a1.15,1.15,0,0,0,1.27-.92h.77v7.33H49.46v-5.59h-.89Z" style="fill: rgb(38, 50, 56); transform-origin: 49.59px 223.795px;" id="el1zoaflsdhmw" class="animable"></path><path d="M47.76,232.36a1.75,1.75,0,1,1,3.5,0v3.81a1.75,1.75,0,1,1-3.5,0Zm1.16,3.89c0,.52.23.72.59.72s.6-.2.6-.72v-4c0-.52-.23-.72-.6-.72s-.59.2-.59.72Z" style="fill: rgb(38, 50, 56); transform-origin: 49.51px 234.265px;" id="elofb8hzv20dr" class="animable"></path><path d="M41.54,159.05a1.75,1.75,0,1,1,3.49,0v3.81a1.75,1.75,0,1,1-3.49,0Zm1.15,3.88c0,.53.23.72.59.72s.6-.19.6-.72v-4c0-.53-.23-.73-.6-.73s-.59.2-.59.73Z" style="fill: rgb(38, 50, 56); transform-origin: 43.285px 160.955px;" id="elx3gu24d3tw" class="animable"></path><path d="M42.34,179.16a1.15,1.15,0,0,0,1.27-.92h.77v7.32H43.23V180h-.89Z" style="fill: rgb(38, 50, 56); transform-origin: 43.36px 181.9px;" id="elhkg3pm4urfm" class="animable"></path><path d="M41.54,190.47a1.75,1.75,0,1,1,3.49,0v3.81a1.75,1.75,0,1,1-3.49,0Zm1.15,3.88c0,.53.23.72.59.72s.6-.19.6-.72V190.4c0-.53-.23-.73-.6-.73s-.59.2-.59.73Z" style="fill: rgb(38, 50, 56); transform-origin: 43.285px 192.375px;" id="ell81h7z67ri" class="animable"></path><path d="M41.54,211.42a1.75,1.75,0,1,1,3.49,0v3.81a1.75,1.75,0,1,1-3.49,0Zm1.15,3.88c0,.52.23.72.59.72s.6-.2.6-.72v-4c0-.52-.23-.72-.6-.72s-.59.2-.59.72Z" style="fill: rgb(38, 50, 56); transform-origin: 43.285px 213.325px;" id="elo62gnl2j97" class="animable"></path><path d="M41.54,221.89a1.75,1.75,0,1,1,3.49,0v3.81a1.75,1.75,0,1,1-3.49,0Zm1.15,3.88c0,.53.23.73.59.73s.6-.2.6-.73v-4c0-.53-.23-.73-.6-.73s-.59.2-.59.73Z" style="fill: rgb(38, 50, 56); transform-origin: 43.285px 223.795px;" id="elsqnndj8ec4" class="animable"></path><path d="M41.54,232.36a1.75,1.75,0,1,1,3.49,0v3.81a1.75,1.75,0,1,1-3.49,0Zm1.15,3.89c0,.52.23.72.59.72s.6-.2.6-.72v-4c0-.52-.23-.72-.6-.72s-.59.2-.59.72Z" style="fill: rgb(38, 50, 56); transform-origin: 43.285px 234.265px;" id="elds93la956u7" class="animable"></path><path d="M42.34,263a1.15,1.15,0,0,0,1.27-.93h.77v7.33H43.23v-5.59h-.89Z" style="fill: rgb(38, 50, 56); transform-origin: 43.36px 265.735px;" id="elah9z979rmje" class="animable"></path></g><g id="freepik--icon-3--inject-10" class="animable" style="transform-origin: 393.13px 219.38px;"><path d="M393.13,256.61c-32.68-13.23-35.05-58.73-35.05-58.73h7v-5.44c16.59,0,28.05-10.29,28.05-10.29h0s11.46,10.29,28.05,10.29v5.44h7s-2.38,45.5-35.05,58.73Z" style="fill: none; stroke: rgb(38, 50, 56); stroke-linecap: round; stroke-linejoin: round; stroke-width: 1.10721px; transform-origin: 393.13px 219.38px;" id="elzvtjnqr351" class="animable"></path><path d="M393.13,250.6c-21.41-10-27.61-36.56-29.32-48h6.4v-5.72a51.58,51.58,0,0,0,22.92-8.7,51.63,51.63,0,0,0,22.93,8.7v5.72h6.38C420.71,214,414.47,240.6,393.13,250.6Z" style="fill: none; stroke: rgb(38, 50, 56); stroke-linecap: round; stroke-linejoin: round; stroke-width: 1.10721px; transform-origin: 393.125px 219.39px;" id="elgt4ave6ojps" class="animable"></path><rect x="380.23" y="212.97" width="25.79" height="16.57" rx="1.35" style="fill: rgb(38, 50, 56); transform-origin: 393.125px 221.255px;" id="elozp8k9wbu7" class="animable"></rect><path d="M393.59,199a9.28,9.28,0,0,0-9.73,9.26v1a.65.65,0,0,0,.65.65h2.34a.65.65,0,0,0,.65-.65v-.77a5.75,5.75,0,0,1,5.24-5.8,5.63,5.63,0,0,1,6,5.61v1a.65.65,0,0,0,.65.65h2.34a.65.65,0,0,0,.65-.65v-.7A9.45,9.45,0,0,0,393.59,199Z" style="fill: rgb(38, 50, 56); transform-origin: 393.121px 204.47px;" id="eljw5e2pi0j49" class="animable"></path><path d="M395.55,219.4a2.42,2.42,0,1,0-3.48,2.17l-.88,3.89h3.87l-.88-3.89A2.43,2.43,0,0,0,395.55,219.4Z" style="fill: rgb(255, 255, 255); stroke: rgb(38, 50, 56); stroke-linecap: round; stroke-linejoin: round; stroke-width: 1.10721px; transform-origin: 393.13px 221.217px;" id="eln6bh9l8bam" class="animable"></path></g><g id="freepik--icon-2--inject-10" class="animable" style="transform-origin: 250.4px 73.67px;"><rect x="207.6" y="48.12" width="85.6" height="51.1" rx="3.32" style="fill: none; stroke: rgb(38, 50, 56); stroke-linecap: round; stroke-linejoin: round; stroke-width: 1.10721px; transform-origin: 250.4px 73.67px;" id="el807wpnblj0j" class="animable"></rect><g id="elemm1jz5wqqv"><rect x="214.42" y="55.26" width="27.07" height="36.81" rx="1.15" style="fill: none; stroke: rgb(38, 50, 56); stroke-linecap: round; stroke-linejoin: round; stroke-width: 1.10721px; transform-origin: 227.955px 73.665px; transform: rotate(180deg);" class="animable"></rect></g><path d="M228,92.07H215.64a1.22,1.22,0,0,1-1.22-1.22v-8.5s6.91-.3,8.07-1.77-.12-3.77-.12-3.77c-.42-.52-.52-4.21-.52-4.21l-.42-.11c-.41-.1-1-3.16-1-4.31a1.74,1.74,0,0,1,1-1.58s-1-7.46,6.53-7.46,6.52,7.46,6.52,7.46a1.74,1.74,0,0,1,1,1.58c0,1.15-.54,4.21-1,4.31l-.42.11s-.1,3.69-.52,4.21c0,0-1.29,2.3-.12,3.77s8.07,1.77,8.07,1.77v8.5a1.21,1.21,0,0,1-1.22,1.22Z" style="fill: rgb(38, 50, 56); transform-origin: 227.955px 75.605px;" id="el7w8nyq4ga6t" class="animable"></path><path d="M284.62,92.25H267.8A1.28,1.28,0,0,1,266.52,91h0a1.28,1.28,0,0,1,1.28-1.28h16.82A1.28,1.28,0,0,1,285.9,91h0A1.28,1.28,0,0,1,284.62,92.25Z" style="fill: rgb(38, 50, 56); transform-origin: 276.21px 90.985px;" id="elp29g8m9h7e" class="animable"></path><path d="M284.62,57.65H249.75a1.28,1.28,0,0,1-1.28-1.28h0a1.28,1.28,0,0,1,1.28-1.28h34.87a1.28,1.28,0,0,1,1.28,1.28h0A1.28,1.28,0,0,1,284.62,57.65Z" style="fill: rgb(38, 50, 56); transform-origin: 267.185px 56.37px;" id="elws2if2tpo68" class="animable"></path><path d="M269.75,66.3h-20A1.28,1.28,0,0,1,248.47,65h0a1.28,1.28,0,0,1,1.28-1.28h20A1.28,1.28,0,0,1,271,65h0A1.28,1.28,0,0,1,269.75,66.3Z" style="fill: rgb(38, 50, 56); transform-origin: 259.735px 65.01px;" id="ele8bpj1etm2o" class="animable"></path><path d="M263.38,75H249.75a1.28,1.28,0,0,1-1.28-1.28h0a1.28,1.28,0,0,1,1.28-1.28h13.63a1.28,1.28,0,0,1,1.28,1.28h0A1.28,1.28,0,0,1,263.38,75Z" style="fill: rgb(38, 50, 56); transform-origin: 256.565px 73.72px;" id="eldx8v2m56b98" class="animable"></path><path d="M269.75,83.6h-20a1.28,1.28,0,0,1-1.28-1.28h0A1.28,1.28,0,0,1,249.75,81h20A1.28,1.28,0,0,1,271,82.32h0A1.28,1.28,0,0,1,269.75,83.6Z" style="fill: rgb(38, 50, 56); transform-origin: 259.735px 82.3px;" id="elqq0fjl8mjl" class="animable"></path></g><g id="freepik--icon-1--inject-10" class="animable" style="transform-origin: 106.935px 219.38px;"><polygon points="127.16 184.18 127.16 233.38 113.92 246.62 78.76 246.62 78.76 184.18 127.16 184.18" style="fill: none; stroke: rgb(38, 50, 56); stroke-linecap: round; stroke-linejoin: round; stroke-width: 1.10721px; transform-origin: 102.96px 215.4px;" id="el5dr37jw11qh" class="animable"></polygon><polygon points="127.16 233.38 113.92 246.62 113.92 233.38 127.16 233.38" style="fill: rgb(38, 50, 56); stroke: rgb(38, 50, 56); stroke-linecap: round; stroke-linejoin: round; stroke-width: 1.10721px; transform-origin: 120.54px 240px;" id="elhgry2twrlsa" class="animable"></polygon><line x1="90.55" y1="192.14" x2="119.76" y2="192.14" style="fill: none; stroke: rgb(38, 50, 56); stroke-linecap: round; stroke-linejoin: round; stroke-width: 1.10721px; transform-origin: 105.155px 192.14px;" id="eljbzdwi6o0m" class="animable"></line><line x1="86.15" y1="197.64" x2="119.76" y2="197.64" style="fill: none; stroke: rgb(38, 50, 56); stroke-linecap: round; stroke-linejoin: round; stroke-width: 1.10721px; transform-origin: 102.955px 197.64px;" id="el8myyb7jzove" class="animable"></line><line x1="86.15" y1="203.14" x2="119.76" y2="203.14" style="fill: none; stroke: rgb(38, 50, 56); stroke-linecap: round; stroke-linejoin: round; stroke-width: 1.10721px; transform-origin: 102.955px 203.14px;" id="el9x16oadngn5" class="animable"></line><line x1="86.15" y1="208.64" x2="119.76" y2="208.64" style="fill: none; stroke: rgb(38, 50, 56); stroke-linecap: round; stroke-linejoin: round; stroke-width: 1.10721px; transform-origin: 102.955px 208.64px;" id="elpdo03eu0vc" class="animable"></line><line x1="86.15" y1="214.14" x2="119.76" y2="214.14" style="fill: none; stroke: rgb(38, 50, 56); stroke-linecap: round; stroke-linejoin: round; stroke-width: 1.10721px; transform-origin: 102.955px 214.14px;" id="ely1oh7mkupx" class="animable"></line><line x1="86.15" y1="219.64" x2="119.76" y2="219.64" style="fill: none; stroke: rgb(38, 50, 56); stroke-linecap: round; stroke-linejoin: round; stroke-width: 1.10721px; transform-origin: 102.955px 219.64px;" id="eloxp7l4xxcgh" class="animable"></line><line x1="86.15" y1="225.13" x2="119.76" y2="225.13" style="fill: none; stroke: rgb(38, 50, 56); stroke-linecap: round; stroke-linejoin: round; stroke-width: 1.10721px; transform-origin: 102.955px 225.13px;" id="elu1m6joux99h" class="animable"></line><line x1="86.15" y1="230.63" x2="115.37" y2="230.63" style="fill: none; stroke: rgb(38, 50, 56); stroke-linecap: round; stroke-linejoin: round; stroke-width: 1.10721px; transform-origin: 100.76px 230.63px;" id="elb7cftcvklpa" class="animable"></line><polyline points="129.46 192.14 135.11 192.14 135.11 241.34 121.88 254.58 86.72 254.58 86.72 248.76" style="fill: none; stroke: rgb(38, 50, 56); stroke-linecap: round; stroke-linejoin: round; stroke-width: 1.10721px; transform-origin: 110.915px 223.36px;" id="elmj2b78l9fr" class="animable"></polyline><polygon points="135.11 241.34 121.88 254.58 121.88 241.34 135.11 241.34" style="fill: rgb(38, 50, 56); stroke: rgb(38, 50, 56); stroke-linecap: round; stroke-linejoin: round; stroke-width: 1.10721px; transform-origin: 128.495px 247.96px;" id="elodmehwvhdpa" class="animable"></polygon></g><g id="freepik--Fingerprint--inject-10" class="animable animator-active" style="transform-origin: 250.4px 219.38px;"><rect x="187.58" y="149.97" width="125.64" height="138.82" rx="4.24" style="fill: rgb(148, 197, 204); stroke: rgb(38, 50, 56); stroke-linecap: round; stroke-linejoin: round; stroke-width: 1.10721px; transform-origin: 250.4px 219.38px;" id="elfi6idwme4f9" class="animable"></rect><g id="elrw3rj5vur7c"><g style="opacity: 0.5; transform-origin: 250.4px 219.375px;" class="animable"><line x1="310.69" y1="196.25" x2="190.11" y2="196.25" style="fill: none; stroke: rgb(255, 255, 255); stroke-linecap: round; stroke-linejoin: round; stroke-width: 1.10721px; transform-origin: 250.4px 196.25px;" id="elra27wb9xhx" class="animable"></line><line x1="310.69" y1="211.67" x2="190.11" y2="211.67" style="fill: none; stroke: rgb(255, 255, 255); stroke-linecap: round; stroke-linejoin: round; stroke-width: 1.10721px; transform-origin: 250.4px 211.67px;" id="eljraiv1636zj" class="animable"></line><line x1="310.69" y1="227.09" x2="190.11" y2="227.09" style="fill: none; stroke: rgb(255, 255, 255); stroke-linecap: round; stroke-linejoin: round; stroke-width: 1.10721px; transform-origin: 250.4px 227.09px;" id="elebgehkbjj7" class="animable"></line><line x1="310.69" y1="242.51" x2="190.11" y2="242.51" style="fill: none; stroke: rgb(255, 255, 255); stroke-linecap: round; stroke-linejoin: round; stroke-width: 1.10721px; transform-origin: 250.4px 242.51px;" id="elp05muq8ruh9" class="animable"></line><line x1="310.69" y1="257.93" x2="190.11" y2="257.93" style="fill: none; stroke: rgb(255, 255, 255); stroke-linecap: round; stroke-linejoin: round; stroke-width: 1.10721px; transform-origin: 250.4px 257.93px;" id="el25fy66y5cvo" class="animable"></line><line x1="310.69" y1="273.36" x2="190.11" y2="273.36" style="fill: none; stroke: rgb(255, 255, 255); stroke-linecap: round; stroke-linejoin: round; stroke-width: 1.10721px; transform-origin: 250.4px 273.36px;" id="el2fjq3wrkqpq" class="animable"></line><line x1="310.69" y1="180.82" x2="190.11" y2="180.82" style="fill: none; stroke: rgb(255, 255, 255); stroke-linecap: round; stroke-linejoin: round; stroke-width: 1.10721px; transform-origin: 250.4px 180.82px;" id="eltwdb49h8ki7" class="animable"></line><line x1="310.69" y1="165.4" x2="190.11" y2="165.4" style="fill: none; stroke: rgb(255, 255, 255); stroke-linecap: round; stroke-linejoin: round; stroke-width: 1.10721px; transform-origin: 250.4px 165.4px;" id="elznszf25kr2o" class="animable"></line><line x1="281.88" y1="286.31" x2="281.88" y2="152.44" style="fill: none; stroke: rgb(255, 255, 255); stroke-linecap: round; stroke-linejoin: round; stroke-width: 1.10721px; transform-origin: 281.88px 219.375px;" id="el8hto8yca4s5" class="animable"></line><line x1="266.14" y1="286.31" x2="266.14" y2="152.44" style="fill: none; stroke: rgb(255, 255, 255); stroke-linecap: round; stroke-linejoin: round; stroke-width: 1.10721px; transform-origin: 266.14px 219.375px;" id="el157ke8ya0ij" class="animable"></line><line x1="250.4" y1="286.31" x2="250.4" y2="152.44" style="fill: none; stroke: rgb(255, 255, 255); stroke-linecap: round; stroke-linejoin: round; stroke-width: 1.10721px; transform-origin: 250.4px 219.375px;" id="ellwvd93ngjyo" class="animable"></line><line x1="234.66" y1="286.31" x2="234.66" y2="152.44" style="fill: none; stroke: rgb(255, 255, 255); stroke-linecap: round; stroke-linejoin: round; stroke-width: 1.10721px; transform-origin: 234.66px 219.375px;" id="elqzq6u3j0nt" class="animable"></line><line x1="218.92" y1="286.31" x2="218.92" y2="152.44" style="fill: none; stroke: rgb(255, 255, 255); stroke-linecap: round; stroke-linejoin: round; stroke-width: 1.10721px; transform-origin: 218.92px 219.375px;" id="elzan53x0v52j" class="animable"></line><line x1="203.19" y1="286.31" x2="203.19" y2="152.44" style="fill: none; stroke: rgb(255, 255, 255); stroke-linecap: round; stroke-linejoin: round; stroke-width: 1.10721px; transform-origin: 203.19px 219.375px;" id="elav3jopgc9dl" class="animable"></line><line x1="297.62" y1="286.31" x2="297.62" y2="152.44" style="fill: none; stroke: rgb(255, 255, 255); stroke-linecap: round; stroke-linejoin: round; stroke-width: 1.10721px; transform-origin: 297.62px 219.375px;" id="elvs57huh2i7" class="animable"></line></g></g><path d="M246,261.67a148.87,148.87,0,0,1,5.51-20.51c.47-1.35,1-2.71,1.58-4.16,1.37-3.5,4.18-10.65,3.12-12.78a1.41,1.41,0,0,0-1.17-.81.39.39,0,0,0-.29.11c-3.12,2.55-5.13,9.62-6.59,14.78l-.49,1.74a133.29,133.29,0,0,0-4.1,21.18" style="fill: none; stroke: rgb(38, 50, 56); stroke-linecap: round; stroke-linejoin: round; stroke-width: 1.10721px; transform-origin: 250.007px 242.54px;" id="eldnbj4ywau4j" class="animable"></path><path d="M250.63,262a143.74,143.74,0,0,1,5.23-19.31c.44-1.29,1-2.64,1.53-4.06,2.19-5.57,4.91-12.47,2.95-16.42a6,6,0,0,0-5.26-3.34A4.91,4.91,0,0,0,251.9,220c-4.23,3.45-6.37,11-8.09,17.06l-.49,1.73a133.57,133.57,0,0,0-4.13,21" style="fill: none; stroke: rgb(38, 50, 56); stroke-linecap: round; stroke-linejoin: round; stroke-width: 1.10721px; transform-origin: 250.102px 240.435px;" id="elcv76fvbnufs" class="animable"></path><path d="M255.37,261.55a139.12,139.12,0,0,1,4.79-17.38c2.38-6.79,7.74-17,4.26-24-2.85-5.73-10.31-7.86-15.4-3.7-5.82,4.74-8.13,14.25-10.09,21.06a137.78,137.78,0,0,0-4.07,20" style="fill: none; stroke: rgb(38, 50, 56); stroke-linecap: round; stroke-linejoin: round; stroke-width: 1.10721px; transform-origin: 250.211px 237.924px;" id="el9xizpeoj3w8" class="animable"></path><path d="M260.35,260.17a127.94,127.94,0,0,1,4.12-14.49c.39-1.13.89-2.39,1.42-3.74,2.84-7.23,6.38-16.24,2.61-23.82a15.15,15.15,0,0,0-13.42-8.4,14,14,0,0,0-8.94,3.19c-6.46,5.27-9,14.36-11.11,21.65l-.48,1.69a136.16,136.16,0,0,0-3.83,18.09" style="fill: none; stroke: rgb(38, 50, 56); stroke-linecap: round; stroke-linejoin: round; stroke-width: 1.10721px; transform-origin: 250.429px 234.945px;" id="el0e67qo7o9egp" class="animable"></path><path d="M265.67,257.54c.93-3.66,1.95-7.05,3.1-10.35.38-1.07.85-2.28,1.35-3.55,3-7.68,7.13-18.16,2.46-27.54a19.71,19.71,0,0,0-17.5-10.94,18.48,18.48,0,0,0-11.82,4.22c-7.58,6.18-10.37,16-12.62,23.94l-.48,1.68a137.93,137.93,0,0,0-3.39,15.07" style="fill: none; stroke: rgb(38, 50, 56); stroke-linecap: round; stroke-linejoin: round; stroke-width: 1.10721px; transform-origin: 250.728px 231.35px;" id="el8un8o35h316" class="animable"></path><path d="M271.16,253.09c1-7.32,6.9-16,7.48-26.15.53-9.3-2.53-15.26-4.7-18.25a5.52,5.52,0,0,1-.64-5.12,19.74,19.74,0,0,0-.14-13.12" style="fill: none; stroke: rgb(38, 50, 56); stroke-linecap: round; stroke-linejoin: round; stroke-width: 1.10721px; transform-origin: 274.93px 221.77px;" id="el2tvsygmsrq7" class="animable"></path><path d="M257.3,176.78C265,181.6,270,189.19,270.39,199c.13,3.52-2.73,4.73-6.31,3.64-7.49-2.28-25.34-8.12-36.22,22.47a117.4,117.4,0,0,0-4.6,19.47" style="fill: none; stroke: rgb(38, 50, 56); stroke-linecap: round; stroke-linejoin: round; stroke-width: 1.10721px; transform-origin: 246.827px 210.68px;" id="el4flw58ghekt" class="animable"></path><path d="M242,177.28a29.44,29.44,0,0,1,13.83,3.24c7.31,3.93,11.91,13.17,9.56,15.52-2.61,2.61-7.46-3.69-22.29,2.39-7.13,2.92-12.19,8.87-15.63,15.63a67.1,67.1,0,0,0-3.92,9.58,116.41,116.41,0,0,0-3.4,12.9" style="fill: none; stroke: rgb(38, 50, 56); stroke-linecap: round; stroke-linejoin: round; stroke-width: 1.10721px; transform-origin: 243.079px 206.909px;" id="elfuii8dofix" class="animable"></path><path d="M233.57,182.92a32.43,32.43,0,0,1,8-1.07c13.09-.3,18,6.68,16.56,8.45-1.21,1.49-3.9.65-7.59,1.1-10.65,1.31-19.07,7.37-24.74,16.33a65.22,65.22,0,0,0-6.64,14.48c-.3.91-.59,1.83-.87,2.75" style="fill: none; stroke: rgb(38, 50, 56); stroke-linecap: round; stroke-linejoin: round; stroke-width: 1.10721px; transform-origin: 238.331px 203.4px;" id="elxfzxf4rdth" class="animable"></path><path d="M227.4,190.45a23.14,23.14,0,0,1,15.46-5.12c1.66,0,5.76.54,6.31,2.11.73,2.06-5.93-.74-15.58,5.69-12.37,8.25-13.87,16.07-13.87,16.07" style="fill: none; stroke: rgb(38, 50, 56); stroke-linecap: round; stroke-linejoin: round; stroke-width: 1.10721px; transform-origin: 234.472px 197.256px;" id="elw8wi7vfuwwg" class="animable"></path><path d="M276.41,247.55s6.71-14.49,6-25.69c-.44-7.21-4-11.73-4.56-14.94s1-4,.58-6.94" style="fill: none; stroke: rgb(38, 50, 56); stroke-linecap: round; stroke-linejoin: round; stroke-width: 1.10721px; transform-origin: 279.436px 223.765px;" id="elet19mnb2pk9" class="animable"></path><polyline points="196.04 179.34 196.04 158.88 216.5 158.88" style="fill: none; stroke: rgb(38, 50, 56); stroke-linecap: round; stroke-linejoin: round; stroke-width: 1.10721px; transform-origin: 206.27px 169.11px;" id="elvjvifbud3mp" class="animable"></polyline><polyline points="216.5 279.88 196.04 279.88 196.04 259.42" style="fill: none; stroke: rgb(38, 50, 56); stroke-linecap: round; stroke-linejoin: round; stroke-width: 1.10721px; transform-origin: 206.27px 269.65px;" id="elee2b20g9h" class="animable"></polyline><polyline points="304.77 179.34 304.77 158.88 284.31 158.88" style="fill: none; stroke: rgb(38, 50, 56); stroke-linecap: round; stroke-linejoin: round; stroke-width: 1.10721px; transform-origin: 294.54px 169.11px;" id="elmdpqr85l3o" class="animable"></polyline><polyline points="284.31 279.88 304.77 279.88 304.77 259.42" style="fill: none; stroke: rgb(38, 50, 56); stroke-linecap: round; stroke-linejoin: round; stroke-width: 1.10721px; transform-origin: 294.54px 269.65px;" id="eljhyprs4n1v" class="animable"></polyline></g><g id="freepik--Hand--inject-10" class="animable" style="transform-origin: 303.713px 356.746px;"><path d="M391.68,468c-5.34-8-10.94-16.44-15.54-23.43l0,0c-5.88-8.91-10.12-15.42-10.12-15.42-2.25-10.53-5.44-14.66-8.65-23.31s-.56-16.36.77-27.07-.77-20.69-1.89-27.46.19-13.16,0-14.66-6.58-9.4-9-15.23a24.82,24.82,0,0,0-4.53-7.08,20.7,20.7,0,0,0-7.68-5.51,16.67,16.67,0,0,0-3.82-1c-3-.43-5.42.05-7.84.05-3.39,0-10.53-5.82-15.23-6.75a23.61,23.61,0,0,0-2.64-.37h0c-3.89-.37-8,0-12.55.36s-9.84-3.95-14.1-5.3l-.07,0a6.56,6.56,0,0,0-2.94-.32c-4.51.75-13,1.5-13,1.5s-.75-5.82-1.13-13.72c-.07-1.37-.17-2.69-.29-4v0c-.44-4.88-1.14-9.24-1.25-13.23,0-1,0-2.07,0-3.07.37-5.62.2-10,0-18.64,0-.29,0-.6,0-.91,0-2.69,0-5.26-.16-7.58a0,0,0,0,0,0,0c-.31-5.63-1.56-9.79-7.16-10.65-4.89-.75-8.27,1.69-10.34,9.78s-3.57,7.52-4.13,19.36-3.21,19.38-2.83,25.39-.94,17.67-.94,17.67c-2.25-1.13-4.32-.19-4.71.75s-2.05,10.16-3.38,16.74c-1.16,5.85-6.49,11.26-8.45,15.29l0,.09a8.84,8.84,0,0,0-.52,1.35c-1.13,4.14-.56,13-.56,24.26s-2.82,22.94,0,30.45a15.47,15.47,0,0,0,2.49,4.22c4.33,5.35,12.28,10,19.51,18.53,9,10.72,15.42,18.62,21.43,22.2,4.31,2.54,6.2,4.62,7,7.36v0a14.77,14.77,0,0,1,.49,3.64c.08,2.4,1.38,4.23,3.58,7.27a97.43,97.43,0,0,1,9,14.78c2.41,4.83,6.1,14,10,24.16Z" style="fill: rgb(255, 255, 255); transform-origin: 303.713px 356.781px;" id="el1y9cpwxls1w" class="animable"></path><g id="elp8gz6gnyqqm"><path d="M260.15,262.93c-.06,1-.07,2,0,3.07-7.19-1.36-21.07,2.19-21.28,6.43-.24,5.17-.87,17.39,1.76,20.24s8.27,4.67,8.27,4.67a12,12,0,0,0-1.24.16h0l-.14,0a9,9,0,0,0-4.7,2.64h0c-5.5,5.64-5.73,18.14-3.93,24.16,7.53,25-4.66,44.78-9,42.38s-4.69-23.89-3.38-28.92a33.37,33.37,0,0,0,1.15-9c-1.92-.64-5.95.29-9.65,1.44l0-.09c2-4,7.29-9.44,8.45-15.29,1.33-6.58,3-15.8,3.38-16.74s2.46-1.88,4.71-.75c0,0,1.32-11.65.94-17.67s2.26-13.54,2.83-25.39,2.06-11.27,4.13-19.36,5.45-10.53,10.34-9.78c5.6.86,6.85,5,7.16,10.65a19.66,19.66,0,0,0-2-1.66,8.91,8.91,0,0,0-6.23-1.84c-2.59.36-4.86,3-6.3,5.72h0c-2.07,4-2.41,8.29.5,6.82,3.3-1.65,10.11-1.1,14.26-.55C260.35,252.9,260.52,257.31,260.15,262.93Z" style="fill: rgb(148, 197, 204); opacity: 0.4; transform-origin: 239.19px 295.94px;" class="animable"></path></g><g id="el3d1j9hzebx1"><path d="M267.83,442.25a14.77,14.77,0,0,0-.49-3.64v0c-.79-2.74-2.68-4.82-7-7.36-6-3.58-12.41-11.48-21.43-22.2-7.23-8.57-15.18-13.18-19.51-18.53,5.45,2.95,12.85,1.43,15.18,6.1,3.39,6.74,19.31,17,19.31,17C269.43,429,267.83,442.25,267.83,442.25Z" style="fill: rgb(148, 197, 204); opacity: 0.4; transform-origin: 243.638px 416.385px;" class="animable"></path></g><g id="el1tsli6jw8m8"><path d="M278.7,295.78c-1.83-.37-6.79,11.86-7.26,16.2-1.25,11.25,4.52,45.93-2.9,45.15-3.07-.32-6.67-16.52-6.88-24.07-.67-22.93.25-32.46.25-32.46s-1.64-12.7-.54-21.35c.12,1.3.22,2.62.29,4,.38,7.9,1.13,13.72,1.13,13.72s8.46-.75,13-1.5A6.56,6.56,0,0,1,278.7,295.78Z" style="fill: rgb(148, 197, 204); opacity: 0.4; transform-origin: 269.845px 318.196px;" class="animable"></path></g><g id="elxyljhn2y5uq"><path d="M305.42,300.75c-4,.36-8,4.27-11.29,5-4,.85-11.35-8.16-15.36-9.92,4.26,1.35,9.6,5.59,14.1,5.3S301.53,300.38,305.42,300.75Z" style="fill: rgb(148, 197, 204); opacity: 0.4; transform-origin: 292.095px 300.818px;" class="animable"></path></g><g id="elpwqmv6xbbn"><path d="M331.17,307.82a31.47,31.47,0,0,0-4.73,8.21c-3.22,10.41-.18,49.8-5.37,43.35-6.76-8.38.3-37.45-4.63-48.55-1.56-3.55-7.13-9.23-8.34-9.71,4.7.93,11.84,6.75,15.23,6.75C325.75,307.87,328.18,307.39,331.17,307.82Z" style="fill: rgb(148, 197, 204); opacity: 0.4; transform-origin: 319.635px 330.605px;" class="animable"></path></g><g id="el07demss1y893"><path d="M376.12,444.56c-5.27-5.94-10.79-11.6-14.4-13.72-8.79-5.18-11.31-10.54-12.07-19.47s1.51-8.74,4.14-17.57-2.26-19.75-1.88-17.39-3.77,18.7-6.82,19.51-4.08-10.21-4.46-19.19,4.51-50.8,3.14-59a11.55,11.55,0,0,0-1.1-3.42,24.82,24.82,0,0,1,4.53,7.08c2.45,5.83,8.84,13.73,9,15.23s-1.13,7.9,0,14.66,3.2,16.73,1.89,27.46-4,18.42-.77,27.07,6.4,12.78,8.65,23.31C366,429.14,370.24,435.65,376.12,444.56Z" style="fill: rgb(148, 197, 204); opacity: 0.4; transform-origin: 358.364px 379.435px;" class="animable"></path></g><g id="el4714p1d6yby"><path d="M296.75,323c2,2.1,3.26,29.62,4.39,36.39s-2.38,23-4.39,18.06S288.61,314.44,296.75,323Z" style="fill: rgb(148, 197, 204); opacity: 0.4; transform-origin: 297.001px 350.256px;" class="animable"></path></g><path d="M289,484.6c-3.32-8.58-6.39-16.09-8.49-20.3a97.43,97.43,0,0,0-9-14.78c-2.2-3-3.5-4.87-3.58-7.27a14.77,14.77,0,0,0-.49-3.64v0c-.79-2.74-2.68-4.82-7-7.36-6-3.58-12.41-11.48-21.43-22.2-7.23-8.57-15.18-13.18-19.51-18.53a15.47,15.47,0,0,1-2.49-4.22c-2.82-7.51,0-19.18,0-30.45s-.57-20.12.56-24.26a8.84,8.84,0,0,1,.52-1.35l0-.09c2-4,7.29-9.44,8.45-15.29,1.33-6.58,3-15.8,3.38-16.74s2.46-1.88,4.71-.75c0,0,1.32-11.65.94-17.67s2.26-13.54,2.83-25.39,2.06-11.27,4.13-19.36,5.45-10.53,10.34-9.78c5.6.86,6.85,5,7.16,10.65a0,0,0,0,1,0,0c.13,2.32.11,4.89.16,7.58,0,.31,0,.62,0,.91.18,8.61.35,13,0,18.64-.06,1-.07,2,0,3.07.11,4,.81,8.35,1.25,13.23v0c.12,1.3.22,2.62.29,4,.38,7.9,1.13,13.72,1.13,13.72s8.46-.75,13-1.5a6.56,6.56,0,0,1,2.94.32l.07,0c4.26,1.35,9.6,5.59,14.1,5.3s8.66-.73,12.55-.36h0a23.61,23.61,0,0,1,2.64.37c4.7.93,11.84,6.75,15.23,6.75,2.42,0,4.85-.48,7.84-.05a16.67,16.67,0,0,1,3.82,1,20.7,20.7,0,0,1,7.68,5.51,24.82,24.82,0,0,1,4.53,7.08c2.45,5.83,8.84,13.73,9,15.23s-1.13,7.9,0,14.66,3.2,16.73,1.89,27.46-4,18.42-.77,27.07,6.4,12.78,8.65,23.31c0,0,4.24,6.51,10.12,15.42l0,0c4.08,6.19,8.94,13.55,13.72,20.7" style="fill: none; stroke: rgb(38, 50, 56); stroke-linecap: round; stroke-linejoin: round; stroke-width: 1.10721px; transform-origin: 302.813px 354.821px;" id="el5sgukcunpvv" class="animable"></path><path d="M234.58,297.34c0,8.28-.75,18.55-2,22.82s-.41,18.55-2.71,24.56" style="fill: none; stroke: rgb(38, 50, 56); stroke-linecap: round; stroke-linejoin: round; stroke-width: 1.10721px; transform-origin: 232.225px 321.03px;" id="elpcfd0qqjjb" class="animable"></path><path d="M238.85,303.86s5.76-6.52,10-6.52,8.53,2.76,13,3.26,9.21-2.83,13.54-3.63" style="fill: none; stroke: rgb(38, 50, 56); stroke-linecap: round; stroke-linejoin: round; stroke-width: 1.10721px; transform-origin: 257.12px 300.415px;" id="el4qxbzt9dbcw" class="animable"></path><path d="M242.1,273.69s7.78-2.84,11.79,0" style="fill: none; stroke: rgb(38, 50, 56); stroke-linecap: round; stroke-linejoin: round; stroke-width: 1.10721px; transform-origin: 247.995px 273.059px;" id="elyp97r0luxal" class="animable"></path><path d="M248,270s2.38-.65,5.89,1.05" style="fill: none; stroke: rgb(38, 50, 56); stroke-linecap: round; stroke-linejoin: round; stroke-width: 1.10721px; transform-origin: 250.945px 270.464px;" id="elmd2ig6pwvo" class="animable"></path><path d="M245.92,250a18.41,18.41,0,0,1,8,0" style="fill: none; stroke: rgb(38, 50, 56); stroke-linecap: round; stroke-linejoin: round; stroke-width: 1.10721px; transform-origin: 249.92px 249.78px;" id="eld9e2giyfb2" class="animable"></path><path d="M218,330.11s5-2.43,7-2.68" style="fill: none; stroke: rgb(38, 50, 56); stroke-linecap: round; stroke-linejoin: round; stroke-width: 1.10721px; transform-origin: 221.5px 328.77px;" id="el02o620t6m1q" class="animable"></path><path d="M231.21,337.81s-3,4.66-3.56,6.91" style="fill: none; stroke: rgb(38, 50, 56); stroke-linecap: round; stroke-linejoin: round; stroke-width: 1.10721px; transform-origin: 229.43px 341.265px;" id="elyt0wwxwxzi" class="animable"></path><path d="M245.92,229.66s-1.2,9.57,0,10.42,10.47,1.66,11.23,0,.89-8.67.89-8.67S252.49,221.88,245.92,229.66Z" style="fill: none; stroke: rgb(38, 50, 56); stroke-linecap: round; stroke-linejoin: round; stroke-width: 1.10721px; transform-origin: 251.713px 233.824px;" id="elcngoat0c8bm" class="animable"></path><path d="M226.5,314.83s7.69-3.88,7.87-9.43-2.08-5.49-4.94-5.52" style="fill: none; stroke: rgb(38, 50, 56); stroke-linecap: round; stroke-linejoin: round; stroke-width: 1.10721px; transform-origin: 230.44px 307.355px;" id="elo009jq333mn" class="animable"></path><path d="M346.39,327.43c.25,8.77-2.25,34.34-2.51,38.1s0,13.37,0,13.37" style="fill: none; stroke: rgb(38, 50, 56); stroke-linecap: round; stroke-linejoin: round; stroke-width: 1.10721px; transform-origin: 345.086px 353.165px;" id="elmxctb4fvvds" class="animable"></path><path d="M291.49,307.35c8.27,12,0,7.48,5.26,64.95" style="fill: none; stroke: rgb(38, 50, 56); stroke-linecap: round; stroke-linejoin: round; stroke-width: 1.10721px; transform-origin: 294.12px 339.825px;" id="elrogfwquf5m" class="animable"></path><path d="M366,429.14s-7.33-5.7-8.59-9" style="fill: none; stroke: rgb(38, 50, 56); stroke-linecap: round; stroke-linejoin: round; stroke-width: 1.10721px; transform-origin: 361.705px 424.64px;" id="elzw5bosl5ma7" class="animable"></path><path d="M263.66,426.44c2.2,3.65,3.59,11.65,3.67,12.14v0" style="fill: none; stroke: rgb(38, 50, 56); stroke-linecap: round; stroke-linejoin: round; stroke-width: 1.10721px; transform-origin: 265.495px 432.51px;" id="eltmrlped2sp" class="animable"></path></g><defs>     <filter id="active" height="200%">         <feMorphology in="SourceAlpha" result="DILATED" operator="dilate" radius="2"></feMorphology>                <feFlood flood-color="#32DFEC" flood-opacity="1" result="PINK"></feFlood>        <feComposite in="PINK" in2="DILATED" operator="in" result="OUTLINE"></feComposite>        <feMerge>            <feMergeNode in="OUTLINE"></feMergeNode>            <feMergeNode in="SourceGraphic"></feMergeNode>        </feMerge>    </filter>    <filter id="hover" height="200%">        <feMorphology in="SourceAlpha" result="DILATED" operator="dilate" radius="2"></feMorphology>                <feFlood flood-color="#ff0000" flood-opacity="0.5" result="PINK"></feFlood>        <feComposite in="PINK" in2="DILATED" operator="in" result="OUTLINE"></feComposite>        <feMerge>            <feMergeNode in="OUTLINE"></feMergeNode>            <feMergeNode in="SourceGraphic"></feMergeNode>        </feMerge>            <feColorMatrix type="matrix" values="0   0   0   0   0                0   1   0   0   0                0   0   0   0   0                0   0   0   1   0 "></feColorMatrix>    </filter></defs></svg>